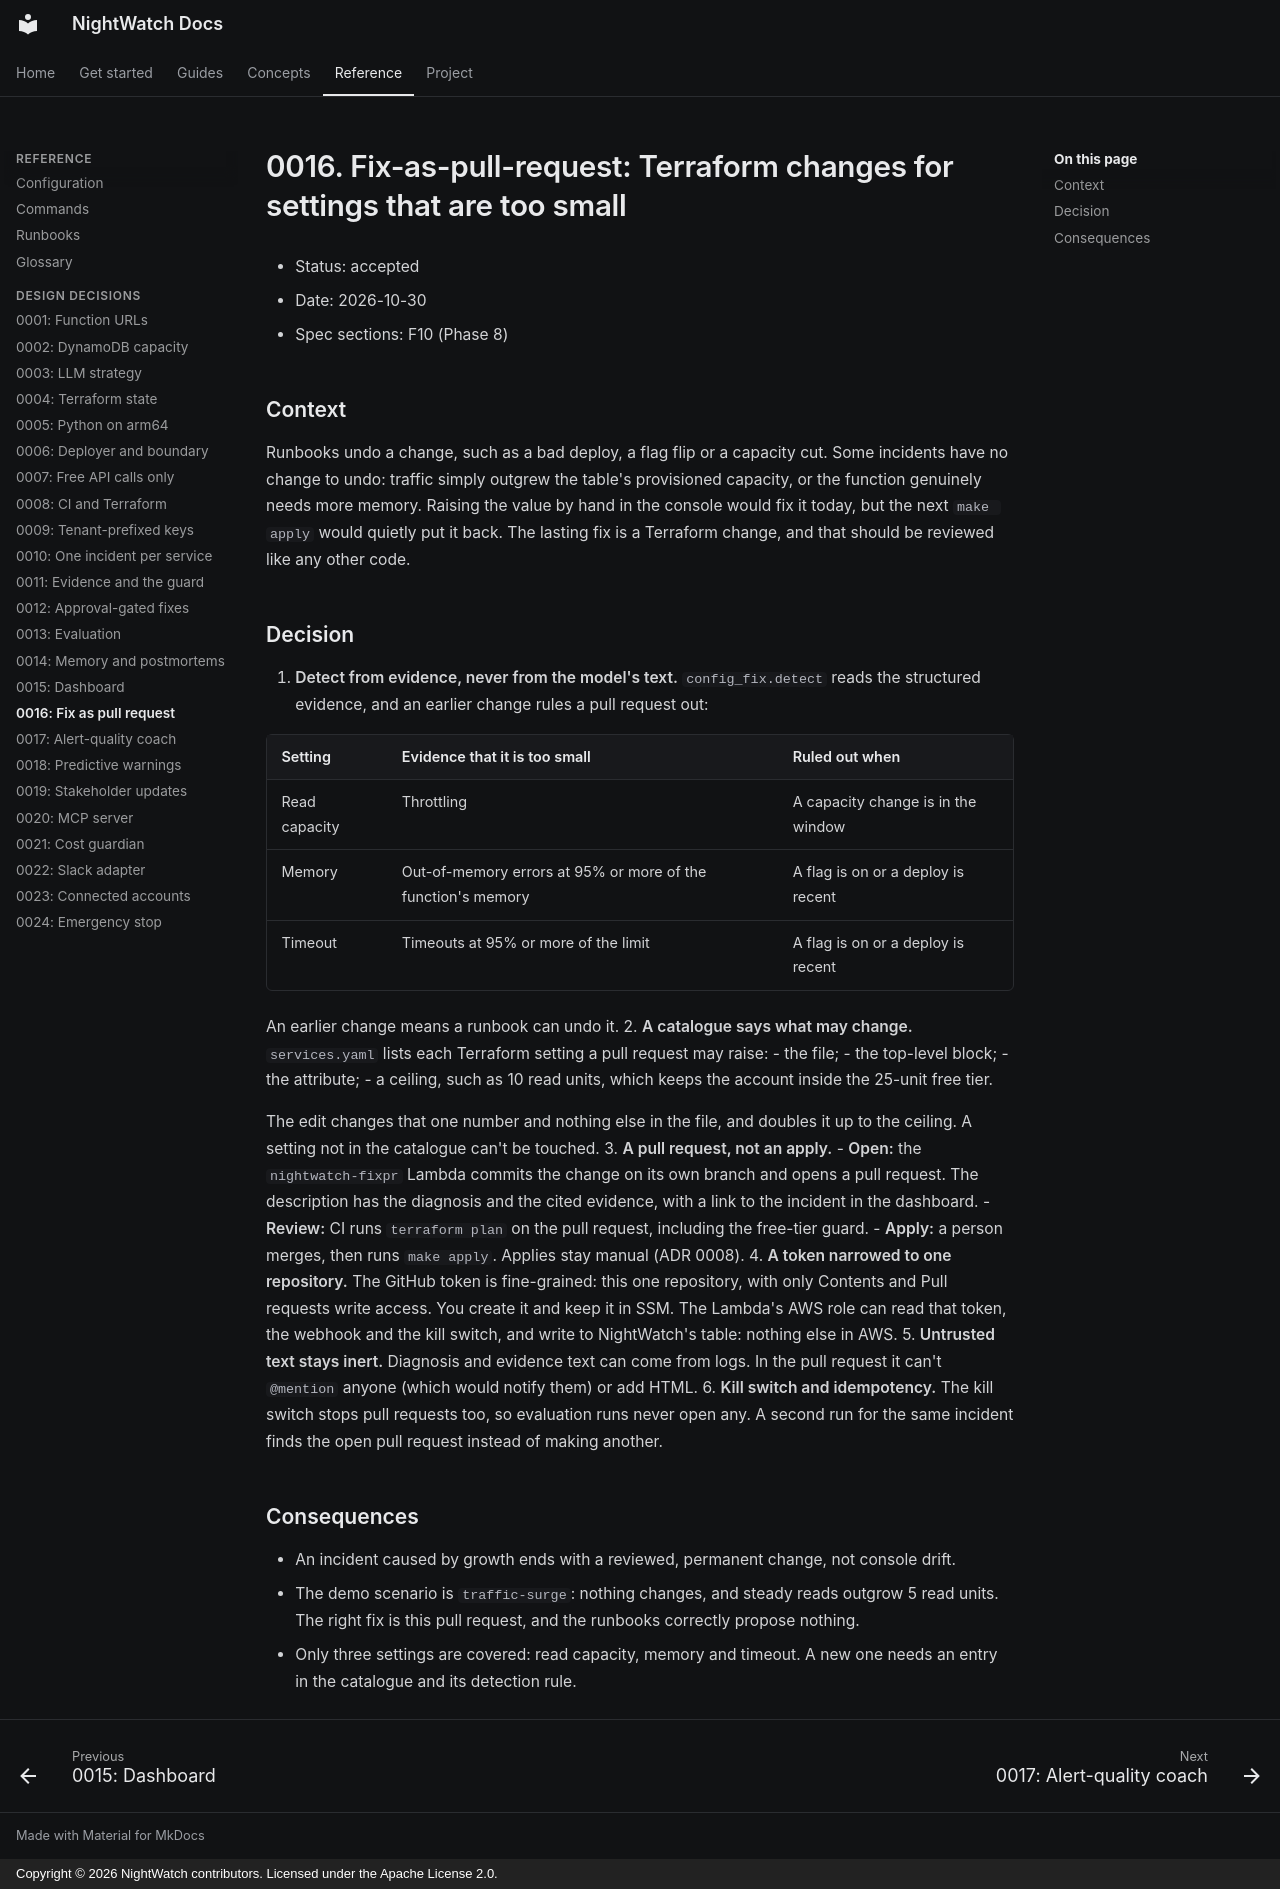

repository: RaagulGananathan13/nightwatch · page: decisions/0016-fix-as-pull-request/index.html · generator: mkdocs · copyright: Copyright © 2026 NightWatch contributors. Licensed under the Apache License 2.0.

# 0016. Fix-as-pull-request: Terraform changes for settings that are too small

- Status: accepted
- Date: 2026-10-30
- Spec sections: F10 (Phase 8)

## Context

Runbooks undo a change, such as a bad deploy, a flag flip or a capacity cut. Some incidents have
no change to undo: traffic simply outgrew the table's provisioned capacity, or the function
genuinely needs more memory. Raising the value by hand in the console would fix it today, but
the next `make apply` would quietly put it back. The lasting fix is a Terraform change, and
that should be reviewed like any other code.

## Decision

1. **Detect from evidence, never from the model's text.** `config_fix.detect` reads the
   structured evidence, and an earlier change rules a pull request out:

   | Setting | Evidence that it is too small | Ruled out when |
   |---|---|---|
   | Read capacity | Throttling | A capacity change is in the window |
   | Memory | Out-of-memory errors at 95% or more of the function's memory | A flag is on or a deploy is recent |
   | Timeout | Timeouts at 95% or more of the limit | A flag is on or a deploy is recent |

   An earlier change means a runbook can undo it.
2. **A catalogue says what may change.** `services.yaml` lists each Terraform setting a pull
   request may raise:
   - the file;
   - the top-level block;
   - the attribute;
   - a ceiling, such as 10 read units, which keeps the account inside the 25-unit free tier.

   The edit changes that one number and nothing else in the file, and doubles it up to the
   ceiling. A setting not in the catalogue can't be touched.
3. **A pull request, not an apply.**
   - **Open:** the `nightwatch-fixpr` Lambda commits the change on its own branch and opens a
     pull request. The description has the diagnosis and the cited evidence, with a link to
     the incident in the dashboard.
   - **Review:** CI runs `terraform plan` on the pull request, including the free-tier guard.
   - **Apply:** a person merges, then runs `make apply`. Applies stay manual (ADR 0008).
4. **A token narrowed to one repository.** The GitHub token is fine-grained: this one
   repository, with only Contents and Pull requests write access. You create it and keep it in
   SSM. The Lambda's AWS role can read that token, the webhook and the kill switch, and write
   to NightWatch's table: nothing else in AWS.
5. **Untrusted text stays inert.** Diagnosis and evidence text can come from logs. In the pull
   request it can't `@mention` anyone (which would notify them) or add HTML.
6. **Kill switch and idempotency.** The kill switch stops pull requests too, so evaluation runs
   never open any. A second run for the same incident finds the open pull request instead of
   making another.

## Consequences

- An incident caused by growth ends with a reviewed, permanent change, not console drift.
- The demo scenario is `traffic-surge`: nothing changes, and steady reads outgrow 5 read units.
  The right fix is this pull request, and the runbooks correctly propose nothing.
- Only three settings are covered: read capacity, memory and timeout. A new one needs an entry
  in the catalogue and its detection rule.
